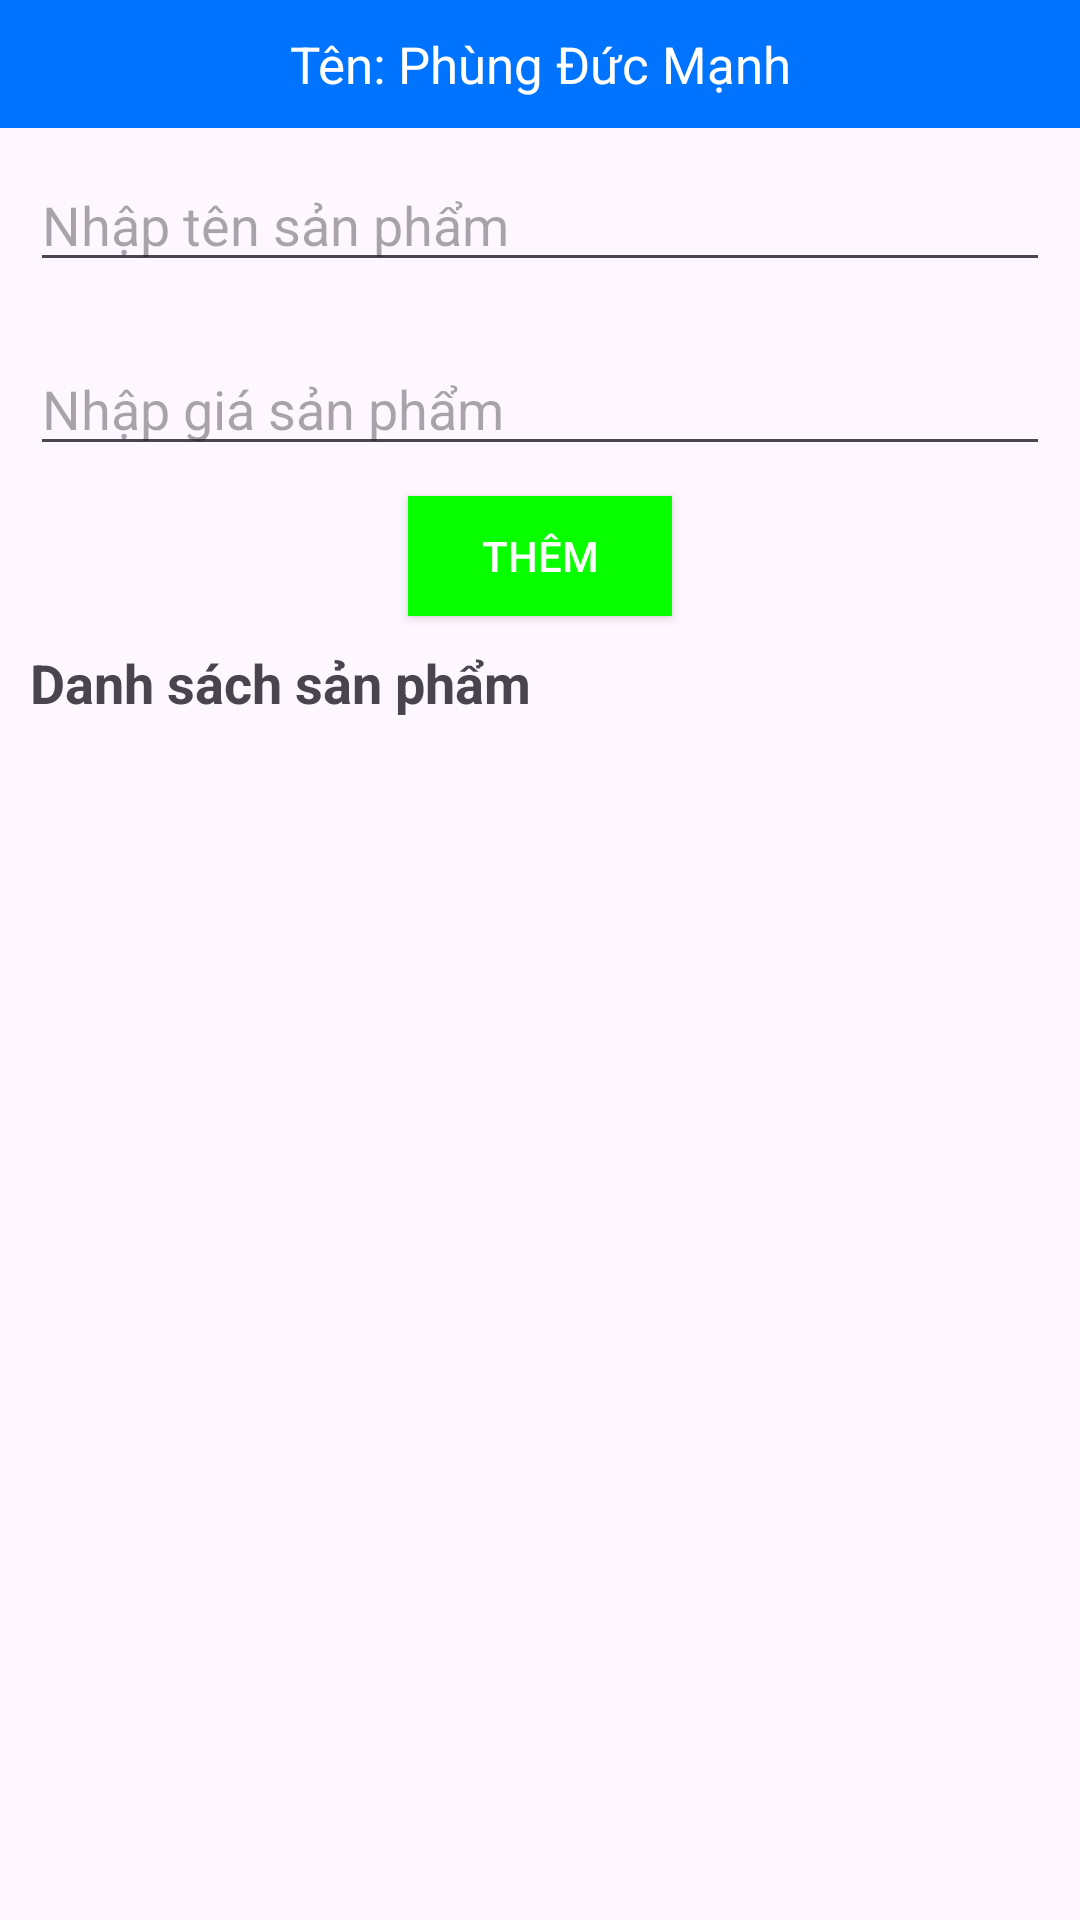

Android layout source for this screen:
<!-- AndroidManifest.xml: application theme Theme._23_3_24_B11 -->
<!-- res/layout/dssp_activity.xml -->
<?xml version="1.0" encoding="utf-8"?>
<LinearLayout xmlns:android="http://schemas.android.com/apk/res/android"
    xmlns:app="http://schemas.android.com/apk/res-auto"
    xmlns:tools="http://schemas.android.com/tools"
    android:id="@+id/main"
    android:layout_width="match_parent"
    android:layout_height="match_parent"
    tools:context=".DSSPActivity"
    android:orientation="vertical"
    >

    <TextView
        android:layout_width="match_parent"
        android:layout_height="wrap_content"
        android:text="Tên: Phùng Đức Mạnh"
        android:gravity="center_horizontal"
        android:textSize="17dp"
        android:background="#0073FF"
        android:textColor="#FFFFFF"
        android:padding="10dp"
        />

    <EditText
        android:id="@+id/edtTenSP"
        android:layout_width="match_parent"
        android:layout_height="wrap_content"
        android:hint="Nhập tên sản phẩm"
        android:layout_margin="10dp"
        />
    <EditText
        android:id="@+id/edtGiaSP"
        android:layout_width="match_parent"
        android:layout_height="wrap_content"
        android:inputType="numberDecimal"
        android:hint="Nhập giá sản phẩm"
        android:layout_margin="10dp"
        />
    <androidx.appcompat.widget.AppCompatButton
        android:id="@+id/btnThemSP"
        android:layout_width="wrap_content"
        android:layout_height="40dp"
        android:background="#08FF00"
        android:textColor="#FFFFFF"
        android:padding="10dp"
        android:text="Thêm"
        android:layout_gravity="center_horizontal"
        />
    <TextView
        android:layout_width="match_parent"
        android:layout_height="wrap_content"
        android:text="Danh sách sản phẩm"
        android:layout_margin="10dp"
        android:textStyle="bold"
        android:textSize="18dp"
        />
    <ListView
        android:layout_width="match_parent"
        android:layout_height="match_parent"
        android:id="@+id/lvDanhSachSP"
        />


</LinearLayout>
<!-- resources referenced by this layout -->
<resources>
  <style name="Theme._23_3_24_B11" parent="Base.Theme._23_3_24_B11" />
  <style name="Base.Theme._23_3_24_B11" parent="Theme.Material3.DayNight.NoActionBar">
          
           <item name="colorPrimary">#FFFFFF</item>
      </style>
</resources>
